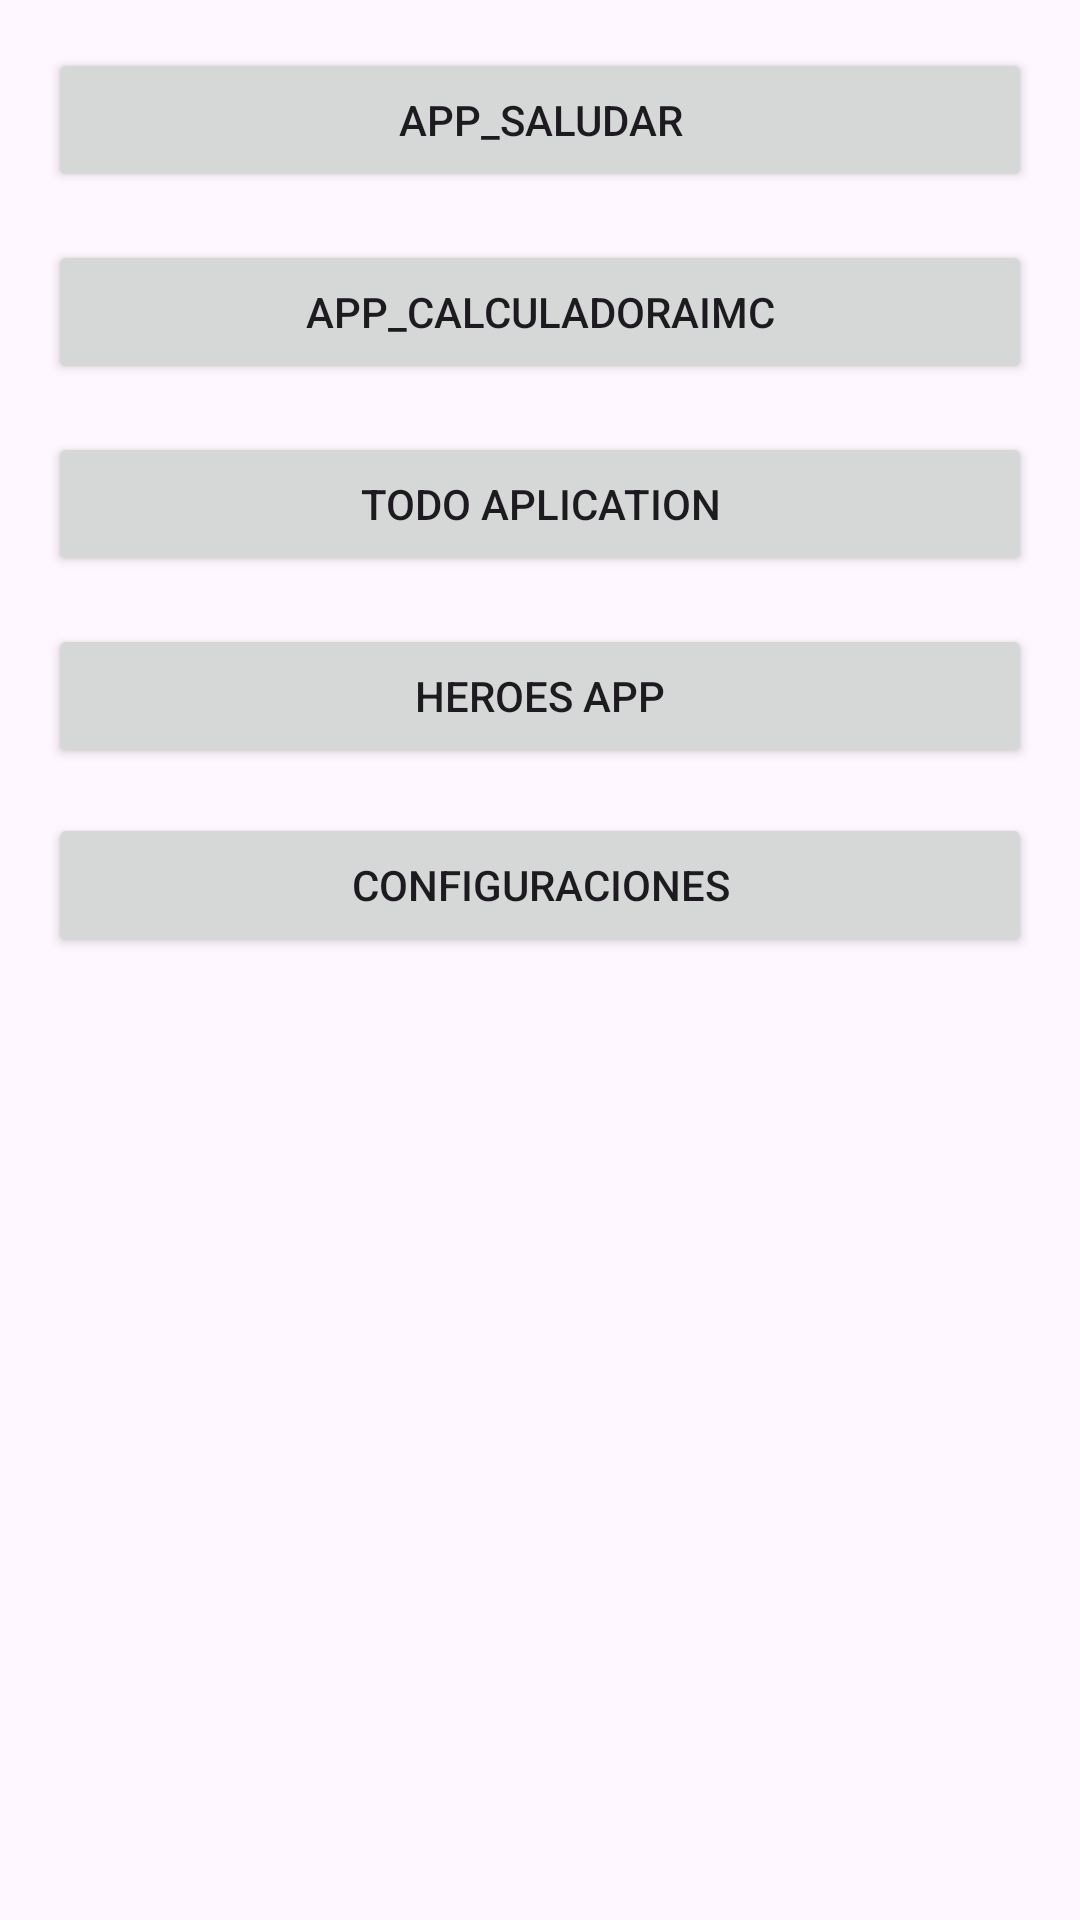

Reconstruct the res/layout file that produces this screen, plus the resources it refers to.
<!-- AndroidManifest.xml: application theme Theme.MyFirstName -->
<!-- res/layout/activity_menu.xml -->
<?xml version="1.0" encoding="utf-8"?>
<LinearLayout xmlns:android="http://schemas.android.com/apk/res/android"
    xmlns:app="http://schemas.android.com/apk/res-auto"
    xmlns:tools="http://schemas.android.com/tools"
    android:layout_width="match_parent"
    android:layout_height="match_parent"
    android:orientation="vertical"
    tools:context=".firtsapp.MenuActivity">

    <Button
        android:layout_width="match_parent"
        android:layout_height="wrap_content"
        android:text="App_Saludar"
        android:layout_gravity="center"
        android:layout_margin="16dp"
        android:id="@+id/btnSaludar"/>
    <Button
        android:layout_width="match_parent"
        android:layout_height="wrap_content"
        android:text="App_CalculadoraIMC"
        android:layout_marginHorizontal="16dp"
        android:id="@+id/btnIMCApp"/>
    <Button
        android:id="@+id/btnTODO"
        android:layout_width="match_parent"
        android:layout_height="wrap_content"
        android:layout_gravity="center"
        android:layout_margin="16dp"
        android:text="TODO Aplication"/>
    <Button
        android:id="@+id/btnHeroes"
        android:layout_width="match_parent"
        android:layout_height="wrap_content"
        android:layout_gravity="center"
        android:layout_marginHorizontal="16dp"
        android:text="Heroes App"
        />

    <Button
        android:id="@+id/btnSettings"
        android:layout_width="match_parent"
        android:layout_height="wrap_content"
        android:layout_gravity="center"
        android:layout_marginHorizontal="16dp"
        android:text="Configuraciones"
        android:layout_marginTop="15dp"
        />


</LinearLayout>
<!-- resources referenced by this layout -->
<resources>
  <style name="Theme.MyFirstName" parent="Base.Theme.MyFirstName">
  
      </style>
  <style name="Base.Theme.MyFirstName" parent="Theme.Material3.DayNight.NoActionBar">
          
      </style>
</resources>
